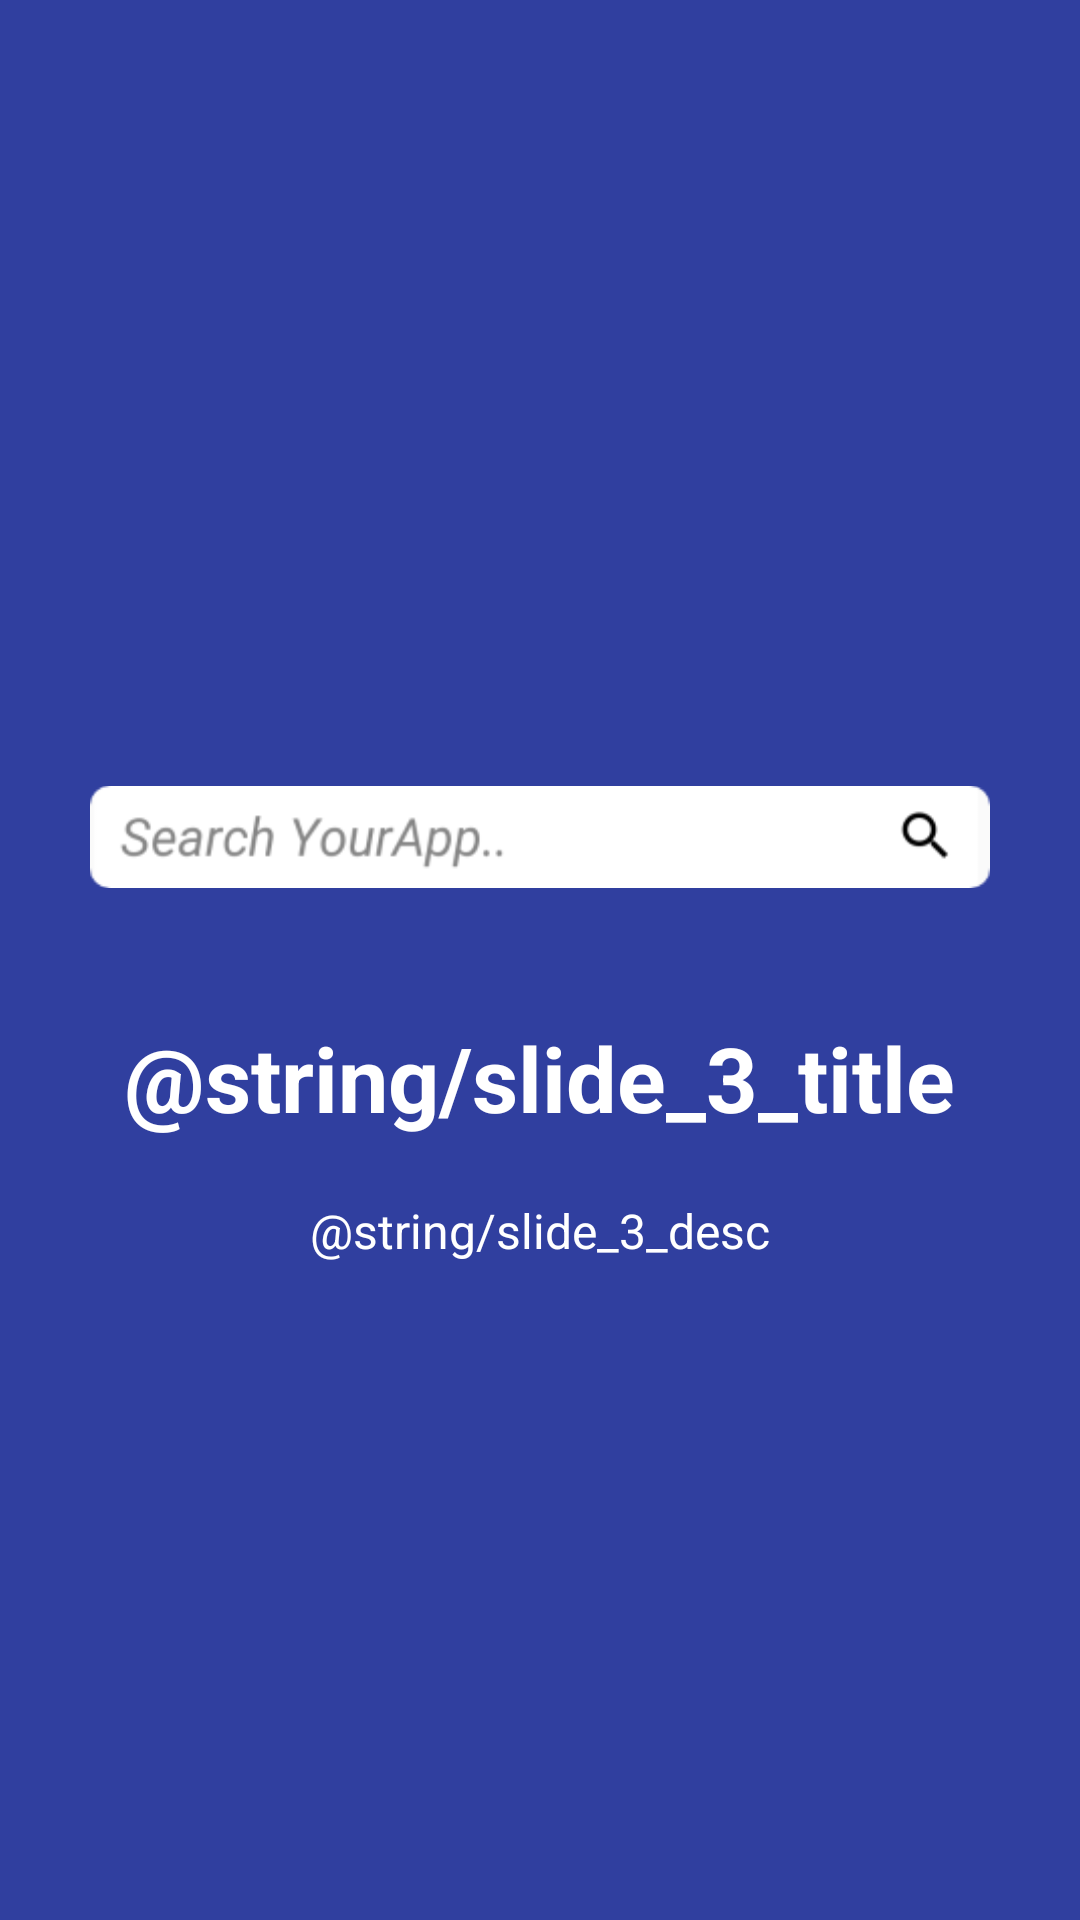

Android layout source for this screen:
<!-- AndroidManifest.xml: fallback theme Theme.MaterialComponents.DayNight.NoActionBar -->
<!-- res/layout/welcome_slide3.xml -->
<?xml version="1.0" encoding="utf-8"?>
<RelativeLayout xmlns:android="http://schemas.android.com/apk/res/android"
    android:layout_width="match_parent"
    android:layout_height="match_parent"
    android:background="@color/bg_screen3">


    <LinearLayout
        android:layout_width="wrap_content"
        android:layout_height="wrap_content"
        android:layout_centerInParent="true"
        android:gravity="center_horizontal"
        android:orientation="vertical">

        <ImageView
            android:layout_width="300dp"
            android:layout_height="@dimen/img_width_height"
            android:src="@drawable/widget_image" />

        <TextView
            android:layout_width="wrap_content"
            android:layout_height="wrap_content"
            android:text="@string/slide_3_title"
            android:textColor="@android:color/white"
            android:textSize="@dimen/slide_title"
            android:textStyle="bold" />

        <TextView
            android:layout_width="wrap_content"
            android:layout_height="wrap_content"
            android:layout_marginTop="20dp"
            android:paddingLeft="@dimen/desc_padding"
            android:paddingRight="@dimen/desc_padding"
            android:text="@string/slide_3_desc"
            android:textAlignment="center"
            android:textColor="@android:color/white"
            android:textSize="@dimen/slide_desc" />

    </LinearLayout>
</RelativeLayout>
<!-- resources referenced by this layout -->
<resources>
  <color name="bg_screen3">#303F9F</color>
  <dimen name="desc_padding">40dp</dimen>
  <dimen name="img_width_height">120dp</dimen>
  <dimen name="slide_desc">16dp</dimen>
  <dimen name="slide_title">30dp</dimen>
  <!-- drawable widget_image: png bitmap (drawable, 6152 bytes) -->
</resources>
